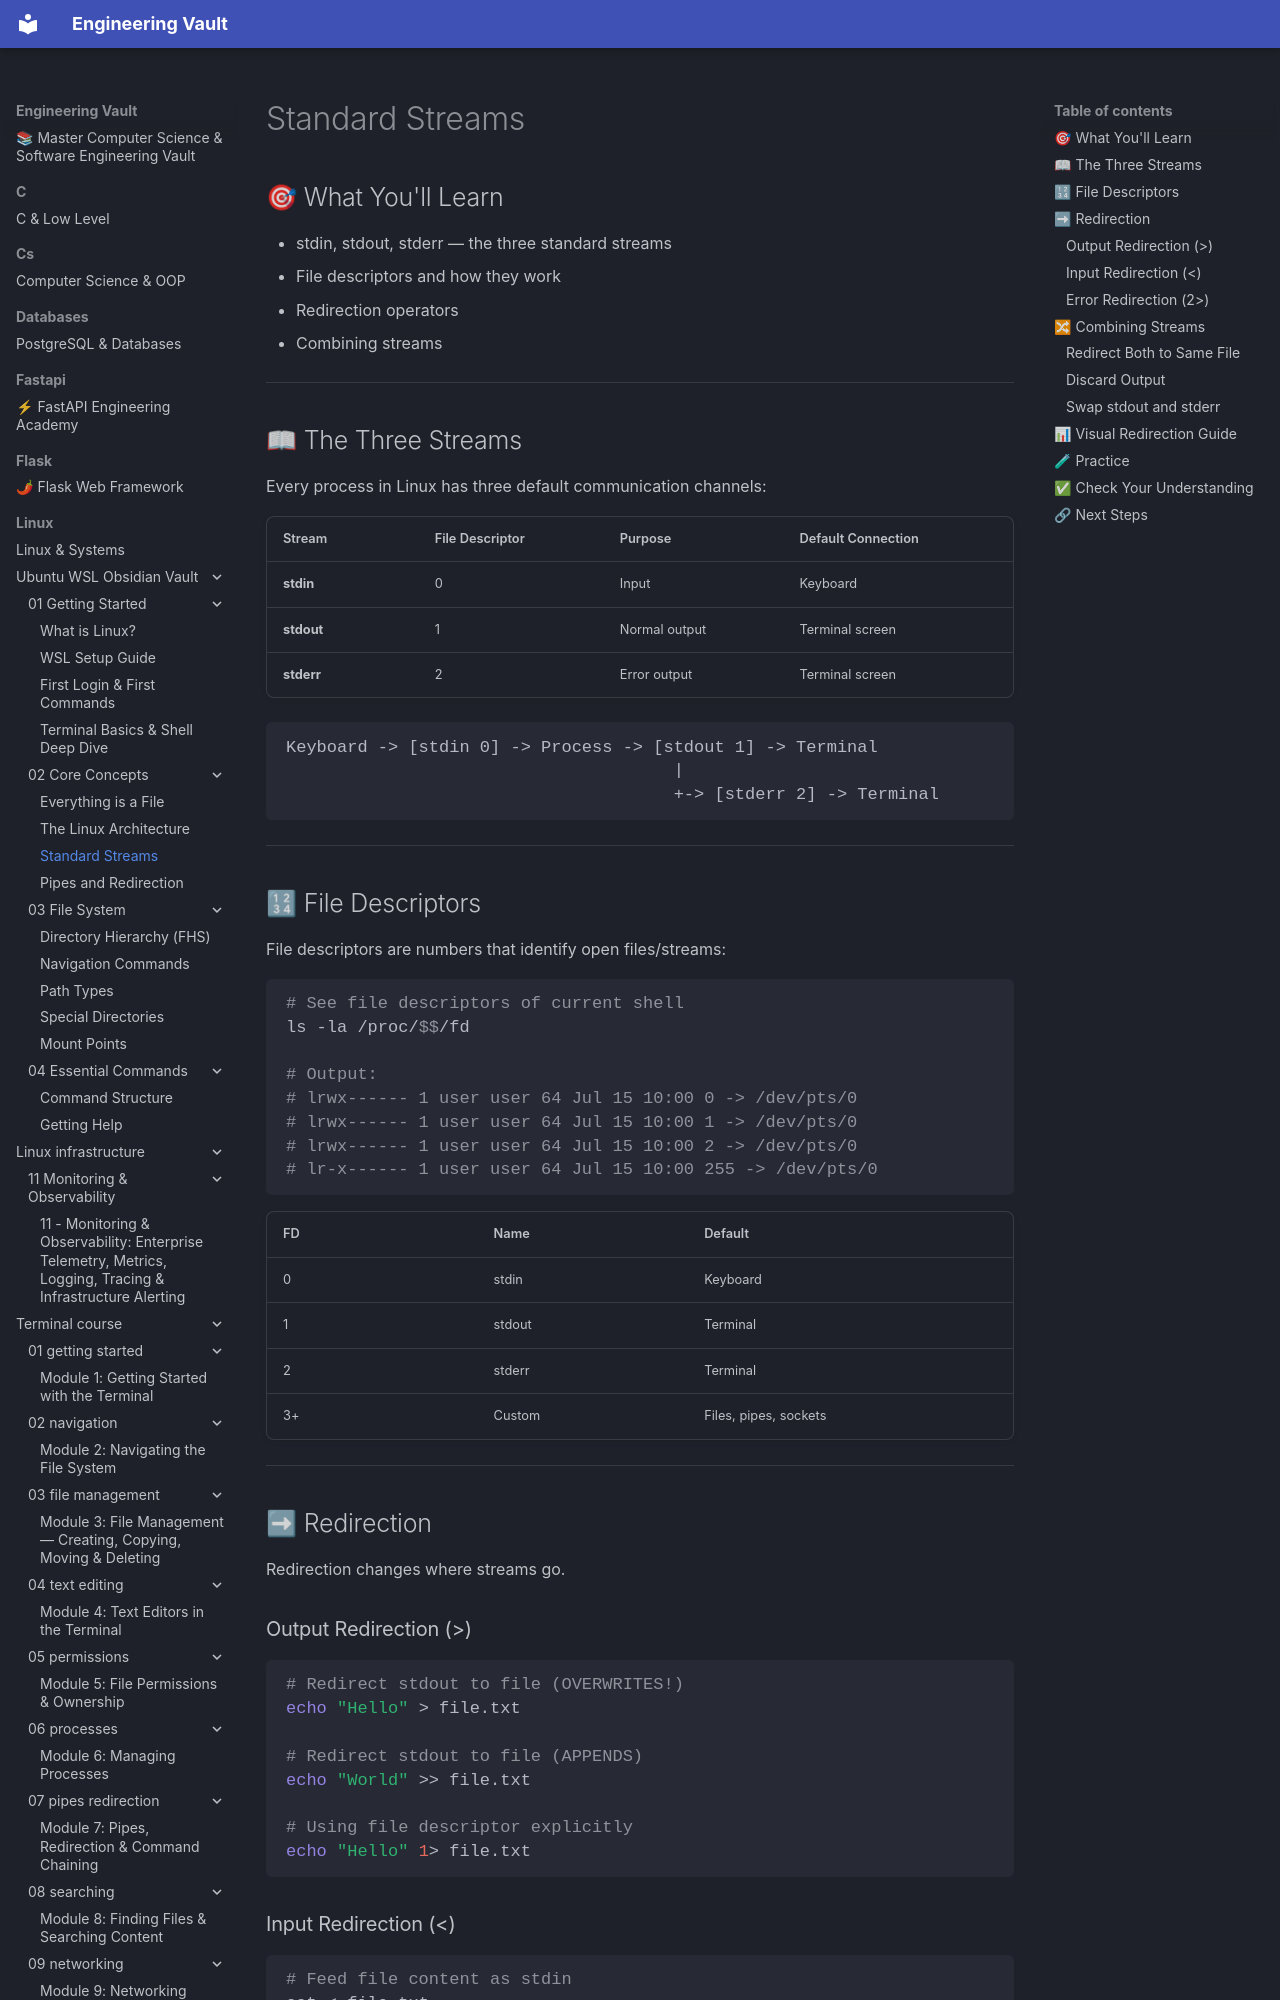

repository: Saff9/engineering-vault · page: linux/Ubuntu-WSL-Obsidian-Vault/02 - Core Concepts/02.03 - Standard Streams/index.html · generator: mkdocs

# Standard Streams

## 🎯 What You'll Learn
- stdin, stdout, stderr — the three standard streams
- File descriptors and how they work
- Redirection operators
- Combining streams

---

## 📖 The Three Streams

Every process in Linux has three default communication channels:

| Stream | File Descriptor | Purpose | Default Connection |
|--------|----------------|---------|-------------------|
| **stdin** | 0 | Input | Keyboard |
| **stdout** | 1 | Normal output | Terminal screen |
| **stderr** | 2 | Error output | Terminal screen |

```
Keyboard -> [stdin 0] -> Process -> [stdout 1] -> Terminal
                                      |
                                      +-> [stderr 2] -> Terminal
```

---

## 🔢 File Descriptors

File descriptors are numbers that identify open files/streams:

```bash
# See file descriptors of current shell
ls -la /proc/$$/fd

# Output:
# lrwx------ 1 user user 64 Jul 15 10:00 0 -> /dev/pts/0
# lrwx------ 1 user user 64 Jul 15 10:00 1 -> /dev/pts/0
# lrwx------ 1 user user 64 Jul 15 10:00 2 -> /dev/pts/0
# lr-x------ 1 user user 64 Jul 15 10:00 255 -> /dev/pts/0
```

| FD | Name | Default |
|----|------|---------|
| 0 | stdin | Keyboard |
| 1 | stdout | Terminal |
| 2 | stderr | Terminal |
| 3+ | Custom | Files, pipes, sockets |

---

## ➡ Redirection

Redirection changes where streams go.
